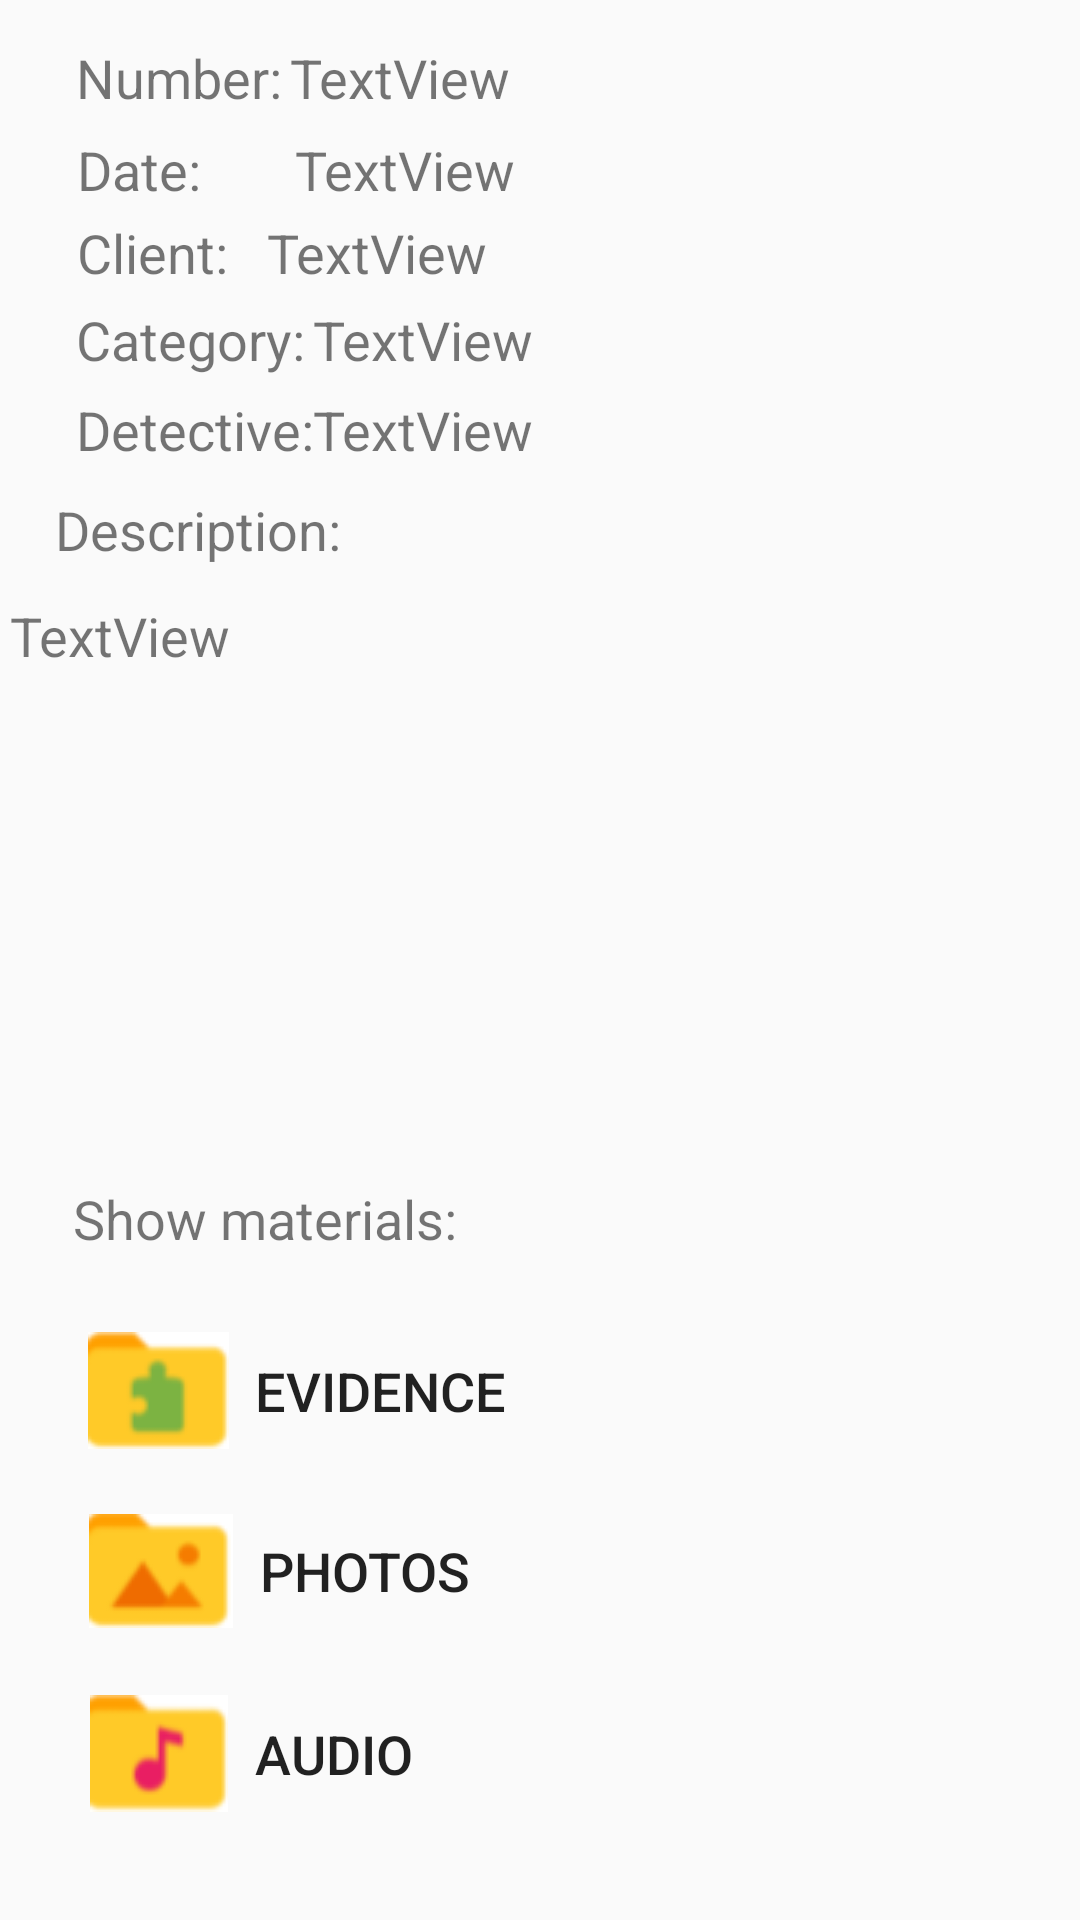

This screen was rendered from an Android layout file. Write that file and the resources it references.
<!-- AndroidManifest.xml: application theme AppTheme -->
<!-- res/layout/activity_show_criminal_cases.xml -->
<?xml version="1.0" encoding="utf-8"?>
<androidx.constraintlayout.widget.ConstraintLayout xmlns:android="http://schemas.android.com/apk/res/android"
    xmlns:app="http://schemas.android.com/apk/res-auto"
    xmlns:tools="http://schemas.android.com/tools"
    android:layout_width="match_parent"
    android:layout_height="match_parent"
    tools:context=".ShowCriminalCasesActivity">

    <TextView
        android:id="@+id/textView27"
        android:layout_width="wrap_content"
        android:layout_height="wrap_content"
        android:text="Number:"
        android:textSize="18sp"
        app:layout_constraintBottom_toBottomOf="parent"
        app:layout_constraintEnd_toEndOf="parent"
        app:layout_constraintHorizontal_bias="0.087"
        app:layout_constraintStart_toStartOf="parent"
        app:layout_constraintTop_toTopOf="parent"
        app:layout_constraintVertical_bias="0.022" />

    <TextView
        android:id="@+id/textView28"
        android:layout_width="wrap_content"
        android:layout_height="wrap_content"
        android:text="Date:"
        android:textSize="18sp"
        app:layout_constraintBottom_toBottomOf="parent"
        app:layout_constraintEnd_toEndOf="parent"
        app:layout_constraintHorizontal_bias="0.081"
        app:layout_constraintStart_toStartOf="parent"
        app:layout_constraintTop_toTopOf="parent"
        app:layout_constraintVertical_bias="0.072" />

    <TextView
        android:id="@+id/textView29"
        android:layout_width="wrap_content"
        android:layout_height="wrap_content"
        android:text="Client:"
        android:textSize="18sp"
        app:layout_constraintBottom_toBottomOf="parent"
        app:layout_constraintEnd_toEndOf="parent"
        app:layout_constraintHorizontal_bias="0.083"
        app:layout_constraintStart_toStartOf="parent"
        app:layout_constraintTop_toTopOf="parent"
        app:layout_constraintVertical_bias="0.117" />

    <TextView
        android:id="@+id/textView30"
        android:layout_width="wrap_content"
        android:layout_height="wrap_content"
        android:text="Category:"
        android:textSize="18sp"
        app:layout_constraintBottom_toBottomOf="parent"
        app:layout_constraintEnd_toEndOf="parent"
        app:layout_constraintHorizontal_bias="0.089"
        app:layout_constraintStart_toStartOf="parent"
        app:layout_constraintTop_toTopOf="parent"
        app:layout_constraintVertical_bias="0.164" />

    <TextView
        android:id="@+id/textView31"
        android:layout_width="wrap_content"
        android:layout_height="wrap_content"
        android:text="Detective:"
        android:textSize="18sp"
        app:layout_constraintBottom_toBottomOf="parent"
        app:layout_constraintEnd_toEndOf="parent"
        app:layout_constraintHorizontal_bias="0.09"
        app:layout_constraintStart_toStartOf="parent"
        app:layout_constraintTop_toTopOf="parent"
        app:layout_constraintVertical_bias="0.213" />

    <TextView
        android:id="@+id/textView32"
        android:layout_width="wrap_content"
        android:layout_height="wrap_content"
        android:text="Description:"
        android:textSize="18sp"
        app:layout_constraintBottom_toBottomOf="parent"
        app:layout_constraintEnd_toEndOf="parent"
        app:layout_constraintHorizontal_bias="0.069"
        app:layout_constraintStart_toStartOf="parent"
        app:layout_constraintTop_toTopOf="parent"
        app:layout_constraintVertical_bias="0.267" />

    <TextView
        android:id="@+id/numberText"
        android:layout_width="wrap_content"
        android:layout_height="wrap_content"
        android:text="TextView"
        android:textSize="18sp"
        app:layout_constraintBottom_toBottomOf="parent"
        app:layout_constraintEnd_toEndOf="parent"
        app:layout_constraintHorizontal_bias="0.338"
        app:layout_constraintStart_toStartOf="parent"
        app:layout_constraintTop_toTopOf="parent"
        app:layout_constraintVertical_bias="0.022" />

    <TextView
        android:id="@+id/dateText"
        android:layout_width="wrap_content"
        android:layout_height="wrap_content"
        android:text="TextView"
        android:textSize="18sp"
        app:layout_constraintBottom_toBottomOf="parent"
        app:layout_constraintEnd_toEndOf="parent"
        app:layout_constraintHorizontal_bias="0.344"
        app:layout_constraintStart_toStartOf="parent"
        app:layout_constraintTop_toTopOf="parent"
        app:layout_constraintVertical_bias="0.072" />

    <TextView
        android:id="@+id/clientText"
        android:layout_width="wrap_content"
        android:layout_height="wrap_content"
        android:text="TextView"
        android:textSize="18sp"
        app:layout_constraintBottom_toBottomOf="parent"
        app:layout_constraintEnd_toEndOf="parent"
        app:layout_constraintHorizontal_bias="0.311"
        app:layout_constraintStart_toStartOf="parent"
        app:layout_constraintTop_toTopOf="parent"
        app:layout_constraintVertical_bias="0.117" />

    <TextView
        android:id="@+id/categoryText"
        android:layout_width="wrap_content"
        android:layout_height="wrap_content"
        android:text="TextView"
        android:textSize="18sp"
        app:layout_constraintBottom_toBottomOf="parent"
        app:layout_constraintEnd_toEndOf="parent"
        app:layout_constraintHorizontal_bias="0.364"
        app:layout_constraintStart_toStartOf="parent"
        app:layout_constraintTop_toTopOf="parent"
        app:layout_constraintVertical_bias="0.164" />

    <TextView
        android:id="@+id/detectiveText"
        android:layout_width="wrap_content"
        android:layout_height="wrap_content"
        android:text="TextView"
        android:textSize="18sp"
        app:layout_constraintBottom_toBottomOf="parent"
        app:layout_constraintEnd_toEndOf="parent"
        app:layout_constraintHorizontal_bias="0.364"
        app:layout_constraintStart_toStartOf="parent"
        app:layout_constraintTop_toTopOf="parent"
        app:layout_constraintVertical_bias="0.213" />

    <TextView
        android:id="@+id/textView40"
        android:layout_width="wrap_content"
        android:layout_height="wrap_content"
        android:text="Show materials:"
        android:textSize="18sp"
        app:layout_constraintBottom_toBottomOf="parent"
        app:layout_constraintEnd_toEndOf="parent"
        app:layout_constraintHorizontal_bias="0.105"
        app:layout_constraintStart_toStartOf="parent"
        app:layout_constraintTop_toTopOf="parent"
        app:layout_constraintVertical_bias="0.64" />

    <Button
        android:id="@+id/hightButton"
        style="@style/Widget.AppCompat.Button.Borderless"
        android:layout_width="wrap_content"
        android:layout_height="wrap_content"
        android:drawableBottom="@drawable/ic_arrow_drop_up_black_24dp"
        app:layout_constraintBottom_toBottomOf="parent"
        app:layout_constraintEnd_toEndOf="parent"
        app:layout_constraintHorizontal_bias="0.996"
        app:layout_constraintStart_toStartOf="parent"
        app:layout_constraintTop_toTopOf="parent"
        app:layout_constraintVertical_bias="0.24" />

    <ScrollView
        android:id="@+id/scrollDescription"
        android:layout_width="351dp"
        android:layout_height="171dp"
        app:layout_constraintBottom_toBottomOf="parent"
        app:layout_constraintEnd_toEndOf="parent"
        app:layout_constraintHorizontal_bias="0.366"
        app:layout_constraintStart_toStartOf="parent"
        app:layout_constraintTop_toTopOf="parent"
        app:layout_constraintVertical_bias="0.426">

        <TextView
            android:id="@+id/descriptonCase"
            android:layout_width="match_parent"
            android:layout_height="wrap_content"
            android:text="TextView"
            android:textSize="18sp" />
    </ScrollView>

    <Button
        android:id="@+id/button5"
        style="@style/Widget.AppCompat.Button.Borderless"
        android:layout_width="wrap_content"
        android:layout_height="wrap_content"
        android:drawableLeft="@drawable/evidence"
        android:text="  Evidence"
        android:textSize="18sp"
        app:layout_constraintBottom_toBottomOf="parent"
        app:layout_constraintEnd_toEndOf="parent"
        app:layout_constraintHorizontal_bias="0.088"
        app:layout_constraintStart_toStartOf="parent"
        app:layout_constraintTop_toTopOf="parent"
        app:layout_constraintVertical_bias="0.747" />

    <Button
        android:id="@+id/button6"
        style="@style/Widget.AppCompat.Button.Borderless"
        android:layout_width="wrap_content"
        android:layout_height="wrap_content"
        android:drawableLeft="@drawable/photos"
        android:text="  Photos"
        android:textSize="18sp"
        app:layout_constraintBottom_toBottomOf="parent"
        app:layout_constraintEnd_toEndOf="parent"
        app:layout_constraintHorizontal_bias="0.084"
        app:layout_constraintStart_toStartOf="parent"
        app:layout_constraintTop_toTopOf="parent"
        app:layout_constraintVertical_bias="0.85" />

    <Button
        android:id="@+id/button7"
        style="@style/Widget.AppCompat.Button.Borderless"
        android:layout_width="wrap_content"
        android:layout_height="wrap_content"
        android:drawableLeft="@drawable/audio"
        android:text="  Audio"
        android:textSize="18sp"
        app:layout_constraintBottom_toBottomOf="parent"
        app:layout_constraintEnd_toEndOf="parent"
        app:layout_constraintHorizontal_bias="0.078"
        app:layout_constraintStart_toStartOf="parent"
        app:layout_constraintTop_toTopOf="parent"
        app:layout_constraintVertical_bias="0.955" />

</androidx.constraintlayout.widget.ConstraintLayout>
<!-- resources referenced by this layout -->
<resources>
  <!-- drawable audio: png bitmap (drawable-v24, 1320 bytes) -->
  <!-- drawable evidence: png bitmap (drawable-v24, 1346 bytes) -->
  <!-- drawable photos: png bitmap (drawable-v24, 1523 bytes) -->
  <style name="AppTheme" parent="Theme.AppCompat.Light.DarkActionBar">
          
          <item name="colorPrimary">@color/colorPrimary</item>
          <item name="colorPrimaryDark">@color/colorPrimaryDark</item>
          <item name="colorAccent">@color/colorAccent</item>
  
  
      </style>
  <color name="colorPrimary">#177D89</color>
  <color name="colorPrimaryDark">#177D89</color>
  <color name="colorAccent">#D81B60</color>
</resources>
